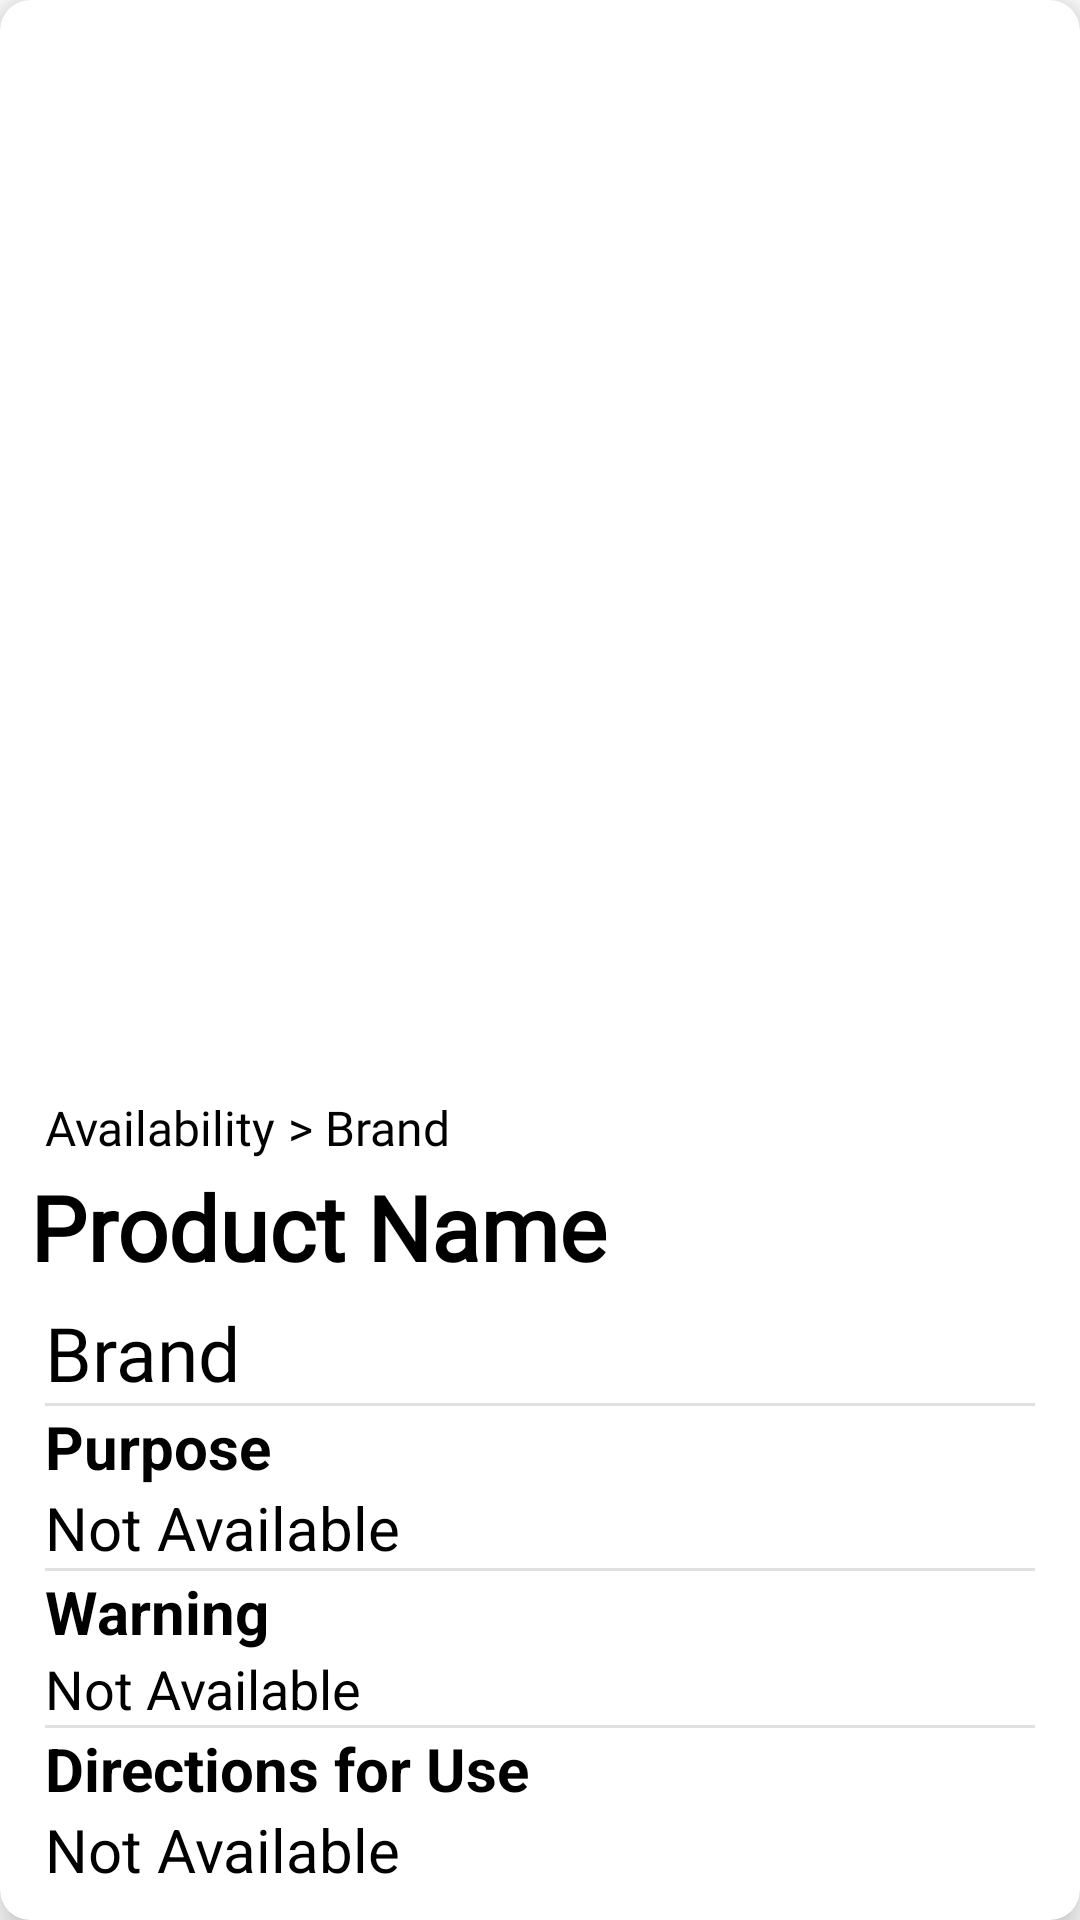

The Android layout XML behind this screen, and the referenced resources:
<!-- AndroidManifest.xml: application theme Theme.HealthyLiving -->
<!-- res/layout/cardview_product_details.xml -->
<?xml version="1.0" encoding="utf-8"?>
<androidx.cardview.widget.CardView xmlns:android="http://schemas.android.com/apk/res/android"
    xmlns:tools="http://schemas.android.com/tools"
    android:layout_width="match_parent"
    android:layout_height="wrap_content"
    xmlns:app="http://schemas.android.com/apk/res-auto"
    app:cardElevation="8dp"
    app:cardCornerRadius="10dp"
    android:layout_marginHorizontal="10dp"
    android:layout_marginVertical="5dp"
    tools:ignore="MissingDefaultResource">
    <LinearLayout
        android:layout_width="match_parent"
        android:layout_height="wrap_content"
        android:padding="5dp"
        android:orientation="vertical">
        <LinearLayout
            android:layout_width="match_parent"
            android:layout_height="wrap_content"
            android:layout_marginTop="5dp"
            android:layout_gravity="center_vertical">
            <ImageView
                android:id="@+id/PimageView"
                android:layout_width="0dp"
                android:layout_height="350dp"
                android:layout_weight="1"
                tools:ignore="ImageContrastCheck"
                tools:srcCompat="@tools:sample/avatars"
                android:contentDescription="@string/product" />
        </LinearLayout>
        <LinearLayout
            android:layout_width="match_parent"
            android:layout_height="wrap_content"
            android:layout_marginTop="5dp"
            android:layout_marginLeft="10dp"
            android:layout_gravity="center_vertical"
            android:orientation="horizontal">

            <TextView
                android:id="@+id/PAvailability"
                android:layout_width="wrap_content"
                android:layout_height="wrap_content"
                android:fontFamily="@font/lexend_light"
                android:text="Availability"
                android:textColor="@color/black"
                android:textSize="16sp"
                android:textStyle="normal"/>
            <TextView
                android:layout_width="wrap_content"
                android:layout_height="wrap_content"
                android:fontFamily="@font/lexend_light"
                android:text=" > "
                android:textColor="@color/black"
                android:textSize="16sp"
                android:textStyle="normal"/>
            <TextView
                android:id="@+id/PCategory"
                android:layout_width="match_parent"
                android:layout_height="wrap_content"
                android:fontFamily="@font/lexend_light"
                android:text="@string/brand"
                android:textColor="@color/black"
                android:textSize="16sp"
                android:textStyle="normal"/>
        </LinearLayout>
        <LinearLayout
            android:layout_width="match_parent"
            android:layout_height="wrap_content"
            android:layout_gravity="center_vertical"
            android:paddingHorizontal="5dp"
            android:layout_marginTop="2dp"
            android:orientation="vertical">
            <TextView
                android:id="@+id/PName"
                android:layout_width="match_parent"
                android:layout_height="wrap_content"
                android:layout_gravity="center_horizontal"
                android:fontFamily="@font/lexend_light"
                android:text="@string/product_name"
                android:textColor="@color/black"
                android:textSize="30sp"
                android:textStyle="bold" />
            <LinearLayout
                android:layout_width="match_parent"
                android:layout_height="wrap_content"
                android:padding="5dp"
                android:orientation="vertical">
                <LinearLayout
                    android:layout_width="match_parent"
                    android:layout_height="wrap_content"
                    android:layout_gravity="center_vertical"
                    android:orientation="horizontal">
                    <TextView
                        android:id="@+id/Pbrand"
                        android:layout_width="match_parent"
                        android:layout_height="wrap_content"
                        android:fontFamily="@font/lexend_light"
                        android:text="@string/brand"
                        android:textColor="@color/black"
                        android:textSize="25sp"
                        android:textStyle="normal"/>
                </LinearLayout>
                <LinearLayout
                    android:id="@+id/PurposeLayout"
                    android:layout_width="match_parent"
                    android:layout_height="wrap_content"
                    android:orientation="vertical">
                    <View
                        android:id="@id/divider"
                        android:layout_width="match_parent"
                        android:layout_height="1dp"
                        android:background="?android:attr/listDivider" />
                    <TextView
                        android:layout_width="wrap_content"
                        android:layout_height="wrap_content"
                        android:layout_gravity="center_vertical"
                        android:text="Purpose"
                        android:textColor="@color/black"
                        android:textSize="20sp"
                        android:textStyle="bold"
                        tools:ignore="HardcodedText" />
                    <TextView
                        android:id="@+id/Ppurpose"
                        android:layout_width="match_parent"
                        android:layout_height="wrap_content"
                        android:text="Not Available"
                        android:textColor="@color/black"
                        android:textSize="20sp"
                        tools:ignore="HardcodedText" />
                </LinearLayout>
                <LinearLayout
                    android:id="@+id/WarningLayout"
                    android:layout_width="match_parent"
                    android:layout_height="wrap_content"
                    android:orientation="vertical">
                    <View
                        android:id="@id/divider3"
                        android:layout_width="match_parent"
                        android:layout_height="1dp"
                        android:background="?android:attr/listDivider" />

                    <TextView
                        android:layout_width="wrap_content"
                        android:layout_height="wrap_content"
                        android:text="Warning"
                        android:textColor="@color/black"
                        android:textSize="20sp"
                        android:textStyle="bold"
                        android:layout_gravity="center_vertical"
                        tools:ignore="HardcodedText" />
                    <TextView
                        android:id="@+id/Pwarning"
                        android:layout_width="match_parent"
                        android:layout_height="wrap_content"
                        android:text="Not Available"
                        android:textColor="@color/black"
                        android:textSize="18sp"
                        tools:ignore="HardcodedText" />
                </LinearLayout>
                <LinearLayout
                    android:id="@+id/DirectionLayout"
                    android:layout_width="match_parent"
                    android:layout_height="wrap_content"
                    android:orientation="vertical">
                    <View
                        android:id="@+id/divider2"
                        android:layout_width="match_parent"
                        android:layout_height="1dp"
                        android:background="?android:attr/listDivider" />
                    <TextView
                        android:layout_width="wrap_content"
                        android:layout_height="wrap_content"
                        android:layout_gravity="center_vertical"
                        android:text="Directions for Use"
                        android:textColor="@color/black"
                        android:textSize="20sp"
                        android:textStyle="bold"
                        tools:ignore="HardcodedText" />
                    <TextView
                        android:id="@+id/Pdirection"
                        android:layout_width="match_parent"
                        android:layout_height="wrap_content"
                        android:text="Not Available"
                        android:textColor="@color/black"
                        android:textSize="20sp"
                        tools:ignore="HardcodedText" />
                </LinearLayout>


                <LinearLayout
                    android:id="@+id/StorageLayout"
                    android:layout_width="match_parent"
                    android:layout_height="wrap_content"
                    android:orientation="vertical">
                    <View
                        android:id="@+id/divider4"
                        android:layout_width="match_parent"
                        android:layout_height="1dp"
                        android:background="?android:attr/listDivider" />

                    <TextView
                        android:layout_width="wrap_content"
                        android:layout_height="wrap_content"
                        android:text="Storage and Handling"
                        android:textColor="@color/black"
                        android:textSize="20sp"
                        android:textStyle="bold"
                        android:layout_gravity="center_vertical"
                        tools:ignore="HardcodedText" />
                    <TextView
                        android:id="@+id/PStorage"
                        android:layout_width="match_parent"
                        android:layout_height="wrap_content"
                        android:text="Not Available"
                        android:textColor="@color/black"
                        android:textSize="18sp"
                        tools:ignore="HardcodedText" />
                </LinearLayout>
                <LinearLayout
                    android:id="@+id/DonotuseLayout"
                    android:layout_width="match_parent"
                    android:layout_height="wrap_content"
                    android:orientation="vertical">
                    <View
                        android:id="@+id/divider5"
                        android:layout_width="match_parent"
                        android:layout_height="1dp"
                        android:background="?android:attr/listDivider" />

                    <TextView
                        android:layout_width="wrap_content"
                        android:layout_height="wrap_content"
                        android:text="Do not Use"
                        android:textColor="@color/black"
                        android:textSize="20sp"
                        android:textStyle="bold"
                        android:layout_gravity="center_vertical"
                        tools:ignore="HardcodedText" />
                    <TextView
                        android:id="@+id/PDonotuse"
                        android:layout_width="match_parent"
                        android:layout_height="wrap_content"
                        android:text="Not Available"
                        android:textColor="@color/black"
                        android:textSize="18sp"
                        tools:ignore="HardcodedText" />
                </LinearLayout>
            </LinearLayout>
        </LinearLayout>
    </LinearLayout>
</androidx.cardview.widget.CardView>
<!-- resources referenced by this layout -->
<resources>
  <color name="black">#000000</color>
  <string name="brand">Brand</string>
  <string name="product">Product</string>
  <string name="product_name">Product Name</string>
  <style name="Theme.HealthyLiving" parent="Theme.MaterialComponents.DayNight.DarkActionBar">
          
          <item name="colorPrimary">@color/PrimaryBtn</item>
          <item name="colorPrimaryVariant">@color/SecondaryBtn</item>
          <item name="colorOnPrimary">@color/white</item>
          
          <item name="colorSecondary">@color/SecondaryBtn</item>
          <item name="colorSecondaryVariant">@color/teal_700</item>
          <item name="colorOnSecondary">@color/black</item>
          
          <item name="android:statusBarColor" tools:targetApi="l">?attr/colorPrimaryVariant</item>
          <item name="android:button">@style/PrimaryButton</item>
          
      </style>
  <color name="PrimaryBtn">#FF4050</color>
  <color name="SecondaryBtn">#FF8080</color>
  <color name="white">#FFFFFF</color>
  <color name="teal_700">#00BCD4</color>
  <style name="PrimaryButton" parent="Theme.MaterialComponents.DayNight.DarkActionBar">
          <item name="colorPrimary">@color/PrimaryBtn</item>
      </style>
</resources>
